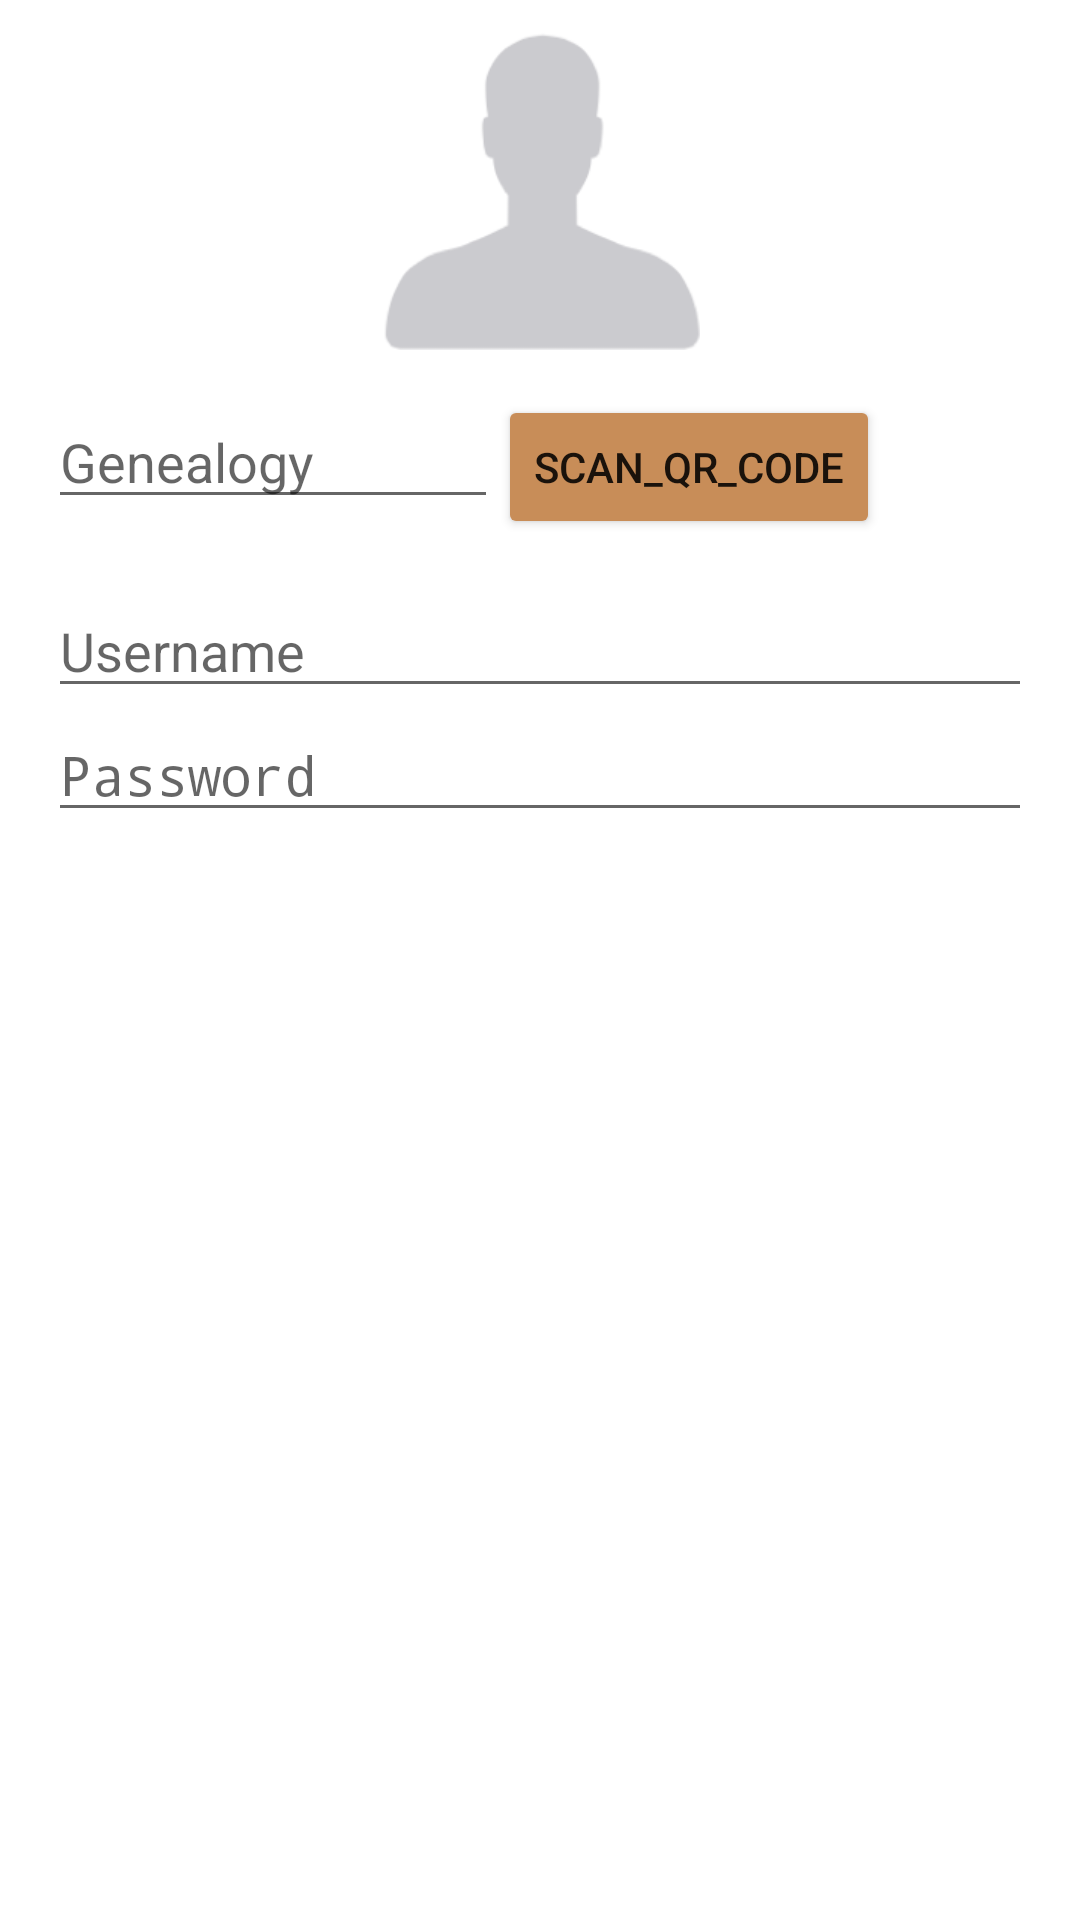

Android layout source for this screen:
<!-- AndroidManifest.xml: application theme AppBaseTheme -->
<!-- res/layout/activity_register.xml -->
<?xml version="1.0" encoding="utf-8"?>
<LinearLayout xmlns:android="http://schemas.android.com/apk/res/android"
    android:layout_width="match_parent"
    android:layout_height="match_parent"
    android:orientation="vertical"
    android:paddingLeft="@dimen/activity_horizontal_margin"
    android:paddingRight="@dimen/activity_horizontal_margin">

    <ImageView
        android:layout_width="wrap_content"
        android:layout_height="wrap_content"
        android:layout_gravity="center_horizontal"
        android:layout_marginTop="10dp"
        android:src="@mipmap/user_icon" />

    <LinearLayout
        android:layout_width="match_parent"
        android:layout_height="wrap_content"
        android:layout_marginTop="15dp"
        android:orientation="horizontal">

        <EditText
            android:id="@+id/invitation_code"
            android:layout_width="150dp"
            android:layout_height="wrap_content"
            android:singleLine="true"
            android:hint="@string/app_name" />

        <Button
            android:id="@+id/scan_qr_code"
            android:layout_width="wrap_content"
            android:layout_height="wrap_content"
            android:text="scan_qr_code"/>
    </LinearLayout>

    <FrameLayout
        android:layout_width="fill_parent"
        android:layout_height="wrap_content"
        android:layout_marginTop="15dp"
        android:gravity="center">

        <EditText
            android:id="@+id/username_edit_text"
            android:layout_width="fill_parent"
            android:layout_height="wrap_content"
            android:layout_gravity="center_horizontal|top"
            android:ems="10"
            android:hint="@string/username"
            android:inputType="textPersonName" />

        <Button
            android:id="@+id/clear_username_button"
            android:layout_width="30dp"
            android:layout_height="30dp"
            android:layout_gravity="right|center_vertical"
            android:layout_marginRight="10dp"
            android:background="@mipmap/clear_button"
            android:visibility="invisible" />
    </FrameLayout>

    <FrameLayout
        android:layout_width="fill_parent"
        android:layout_height="wrap_content"
        android:gravity="center">

        <EditText
            android:id="@+id/password_edit_text"
            android:layout_width="match_parent"
            android:layout_height="wrap_content"
            android:layout_gravity="center_horizontal|top"
            android:ems="10"
            android:hint="@string/password"
            android:inputType="textPassword" />


        <Button
            android:id="@+id/show_password_button"
            android:layout_width="30dp"
            android:layout_height="30dp"
            android:layout_gravity="right|center_vertical"
            android:layout_marginRight="10dp"
            android:background="@mipmap/show_password"
            android:visibility="invisible" />

    </FrameLayout>
</LinearLayout>
<!-- resources referenced by this layout -->
<resources>
  <dimen name="activity_horizontal_margin">16dp</dimen>
  <!-- mipmap clear_button: png bitmap (mipmap-xhdpi, 3580 bytes) -->
  <!-- mipmap show_password: png bitmap (mipmap-xhdpi, 734 bytes) -->
  <!-- mipmap user_icon: png bitmap (mipmap-xhdpi, 7178 bytes) -->
  <string name="app_name">Genealogy</string>
  <string name="password">Password</string>
  <string name="username">Username</string>
  <style name="AppBaseTheme" parent="Theme.AppCompat.Light.DarkActionBar">
          
          <item name="colorPrimary">@color/primary</item>
          <item name="colorPrimaryDark">@color/primary</item>
          
          <item name="android:windowBackground">@android:color/white</item>
          <item name="colorAccent">@color/accent</item>
          <item name="colorButtonNormal">@color/primary</item>
      </style>
  <color name="primary">#c88d58</color>
  <color name="accent">#FF4081</color>
</resources>
